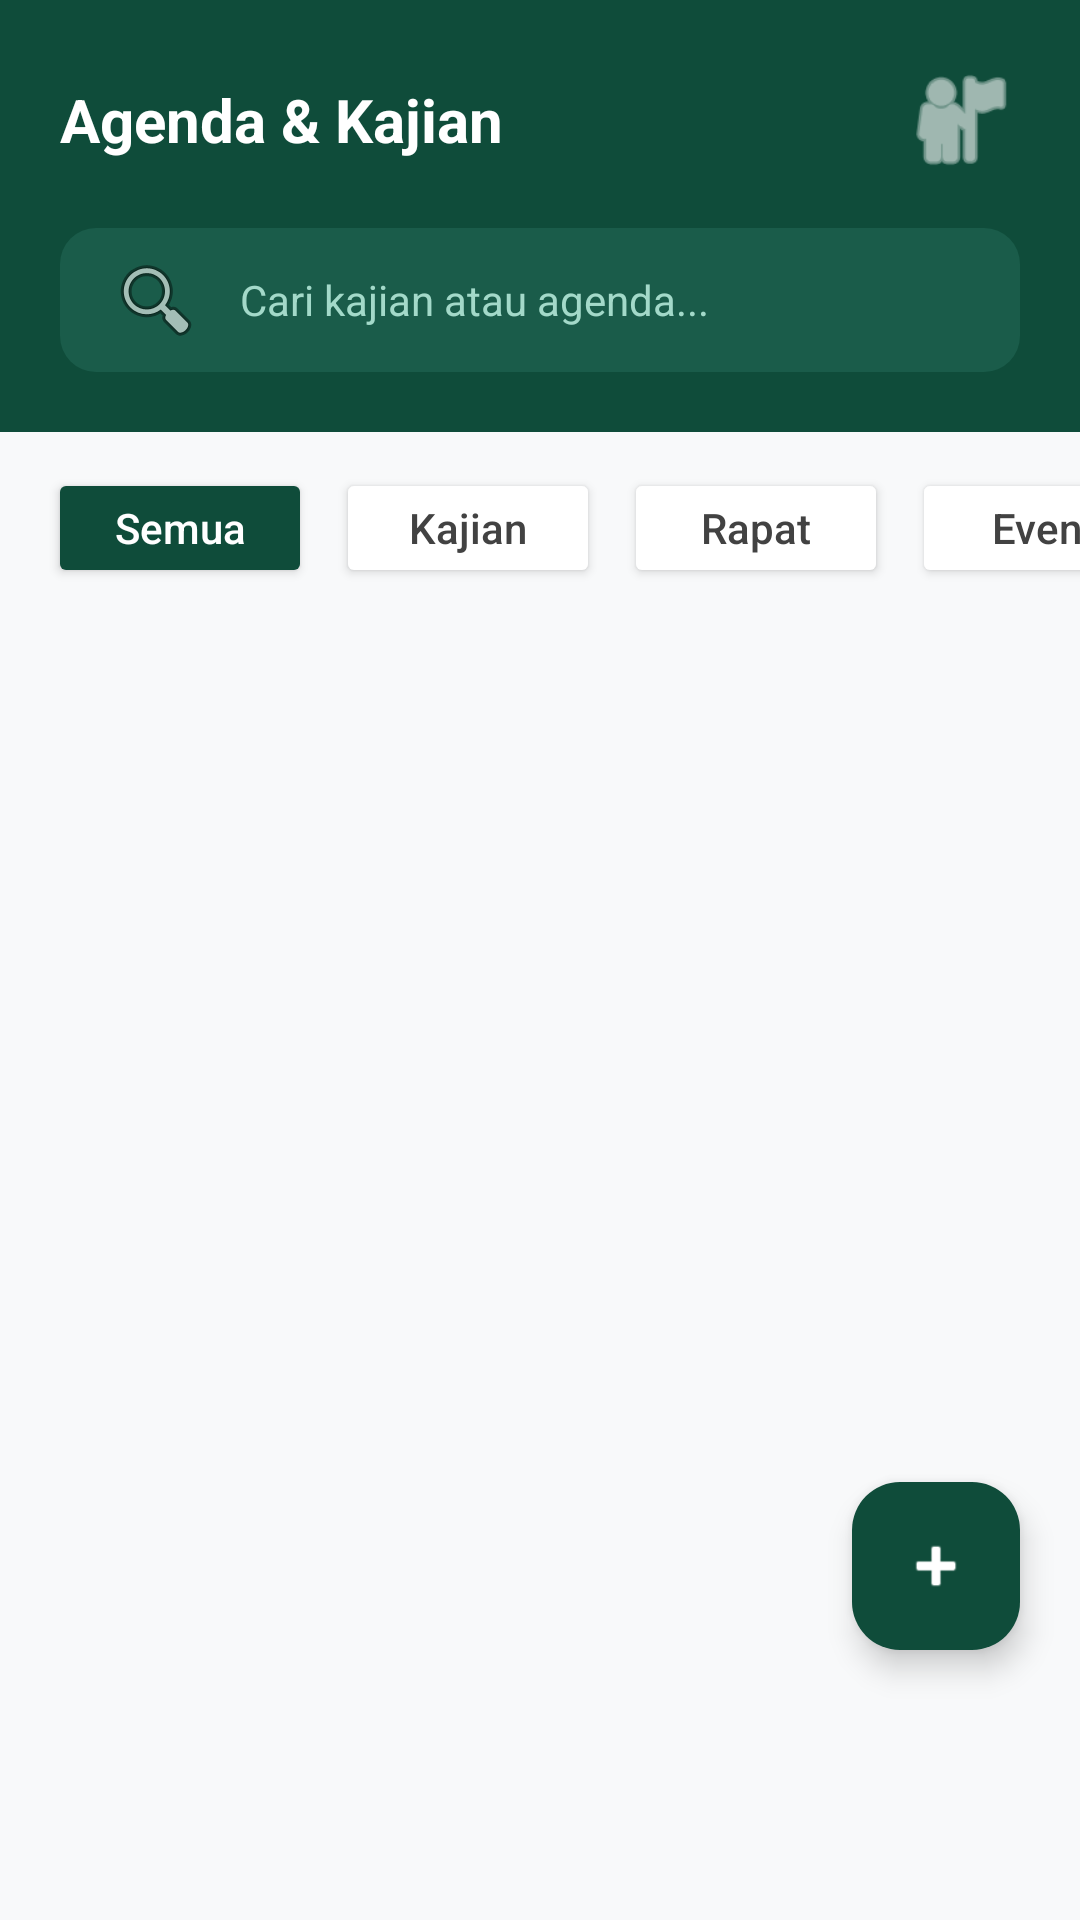

The Android layout XML behind this screen, and the referenced resources:
<!-- AndroidManifest.xml: application theme Theme.MasjidConnect -->
<!-- res/layout/fragment_agenda.xml -->
<?xml version="1.0" encoding="utf-8"?>
<LinearLayout xmlns:android="http://schemas.android.com/apk/res/android"
    xmlns:app="http://schemas.android.com/apk/res-auto"
    android:layout_width="match_parent"
    android:layout_height="match_parent"
    android:background="#F8F9FA"
    android:orientation="vertical">

    
    <LinearLayout
        android:layout_width="match_parent"
        android:layout_height="wrap_content"
        android:background="#0F4C3A"
        android:orientation="vertical"
        android:padding="20dp">

        <RelativeLayout
            android:layout_width="match_parent"
            android:layout_height="wrap_content">

            <TextView
                android:id="@+id/tv_title_agenda"
                android:layout_width="wrap_content"
                android:layout_height="wrap_content"
                android:layout_centerVertical="true"
                android:text="Agenda &amp; Kajian"
                android:textColor="#FFFFFF"
                android:textSize="20sp"
                android:textStyle="bold" />

            <ImageView
                android:layout_width="40dp"
                android:layout_height="40dp"
                android:layout_alignParentEnd="true"
                android:layout_centerVertical="true"
                android:src="@android:drawable/ic_menu_myplaces"
                app:tint="#FFFFFF" />
        </RelativeLayout>

        
        <EditText
            android:id="@+id/et_search_agenda"
            android:layout_width="match_parent"
            android:layout_height="48dp"
            android:layout_marginTop="16dp"
            android:background="@drawable/bg_search_input"
            android:drawableStart="@android:drawable/ic_menu_search"
            android:drawablePadding="12dp"
            android:hint="Cari kajian atau agenda..."
            android:paddingHorizontal="16dp"
            android:textColor="#FFFFFF"
            android:textColorHint="#A3D9C9"
            android:textSize="14sp" />
    </LinearLayout>

    
    <HorizontalScrollView
        android:layout_width="match_parent"
        android:layout_height="wrap_content"
        android:clipToPadding="false"
        android:paddingHorizontal="16dp"
        android:paddingVertical="12dp"
        android:scrollbars="none">

        <LinearLayout
            android:layout_width="wrap_content"
            android:layout_height="wrap_content"
            android:orientation="horizontal">

            <Button
                android:id="@+id/btn_filter_semua"
                android:layout_width="wrap_content"
                android:layout_height="40dp"
                android:layout_marginEnd="8dp"
                android:backgroundTint="#0F4C3A"
                android:text="Semua"
                android:textAllCaps="false"
                android:textColor="#FFFFFF"
                app:cornerRadius="20dp" />

            <Button
                android:id="@+id/btn_filter_kajian"
                android:layout_width="wrap_content"
                android:layout_height="40dp"
                android:layout_marginEnd="8dp"
                android:backgroundTint="#FFFFFF"
                android:text="Kajian"
                android:textAllCaps="false"
                android:textColor="#424242"
                app:cornerRadius="20dp"
                app:strokeColor="#E0E0E0"
                app:strokeWidth="1dp" />

            <Button
                android:id="@+id/btn_filter_rapat"
                android:layout_width="wrap_content"
                android:layout_height="40dp"
                android:layout_marginEnd="8dp"
                android:backgroundTint="#FFFFFF"
                android:text="Rapat"
                android:textAllCaps="false"
                android:textColor="#424242"
                app:cornerRadius="20dp"
                app:strokeColor="#E0E0E0"
                app:strokeWidth="1dp" />

            <Button
                android:id="@+id/btn_filter_event"
                android:layout_width="wrap_content"
                android:layout_height="40dp"
                android:backgroundTint="#FFFFFF"
                android:text="Event"
                android:textAllCaps="false"
                android:textColor="#424242"
                app:cornerRadius="20dp"
                app:strokeColor="#E0E0E0"
                app:strokeWidth="1dp" />
        </LinearLayout>
    </HorizontalScrollView>

    
    <RelativeLayout
        android:layout_width="match_parent"
        android:layout_height="match_parent">

        <androidx.recyclerview.widget.RecyclerView
            android:id="@+id/rv_agenda_full"
            android:layout_width="match_parent"
            android:layout_height="match_parent"
            android:clipToPadding="false"
            android:paddingHorizontal="16dp"
            android:paddingBottom="80dp" />

        
        <com.google.android.material.floatingactionbutton.FloatingActionButton
            android:id="@+id/fab_tambah_agenda"
            android:layout_width="wrap_content"
            android:layout_height="wrap_content"
            android:layout_alignParentEnd="true"
            android:layout_alignParentBottom="true"
            android:layout_marginEnd="20dp"
            android:layout_marginBottom="90dp"
            android:contentDescription="Tambah Agenda"
            android:src="@android:drawable/ic_input_add"
            app:backgroundTint="#0F4C3A"
            app:tint="#FFFFFF" />
    </RelativeLayout>

</LinearLayout>
<!-- resources referenced by this layout -->
<resources>
  <!-- drawable bg_search_input (drawable) -->
  <?xml version="1.0" encoding="utf-8"?>
  <shape xmlns:android="http://schemas.android.com/apk/res/android"
      android:shape="rectangle">
      <solid android:color="#1A5C4A" />
      <corners android:radius="12dp" />
  </shape>
  <style name="Theme.MasjidConnect" parent="Base.Theme.MasjidConnect" />
  <style name="Base.Theme.MasjidConnect" parent="Theme.Material3.DayNight.NoActionBar">
          
          <item name="colorPrimary">@color/primary_dark_green</item>
          <item name="colorSecondary">@color/amber_accent</item>
          <item name="colorTertiary">@color/emerald_primary</item>
          <item name="android:statusBarColor">@color/primary_dark_green</item>
          <item name="android:windowLightStatusBar">false</item>
          <item name="android:windowBackground">@color/bg_slate</item>
      </style>
  <color name="primary_dark_green">#062C20</color>
  <color name="amber_accent">#F59E0B</color>
  <color name="emerald_primary">#10B981</color>
  <color name="bg_slate">#F8FAFC</color>
</resources>
